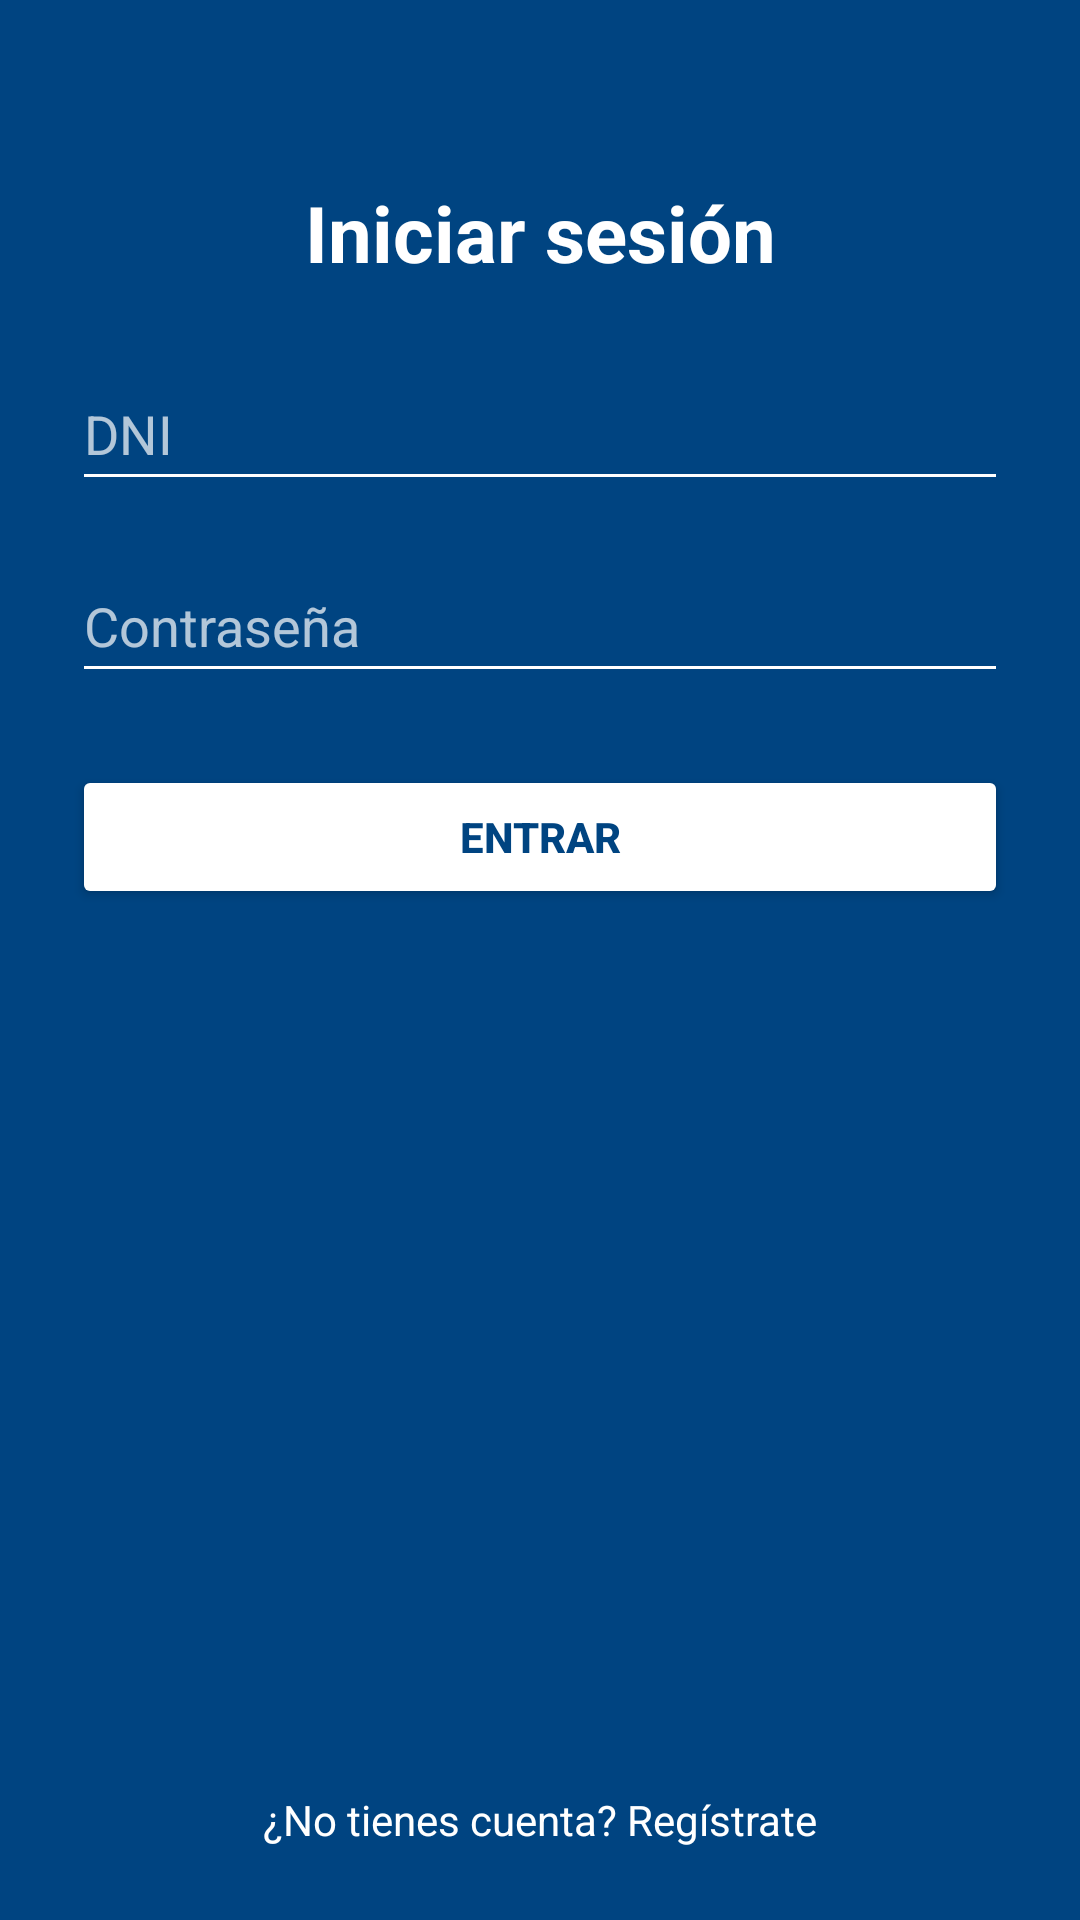

This screen was rendered from an Android layout file. Write that file and the resources it references.
<!-- AndroidManifest.xml: application theme Theme.MIEXMI -->
<!-- res/layout/activity_login.xml -->
<?xml version="1.0" encoding="utf-8"?>
<androidx.constraintlayout.widget.ConstraintLayout
    xmlns:android="http://schemas.android.com/apk/res/android"
    xmlns:app="http://schemas.android.com/apk/res-auto"
    xmlns:tools="http://schemas.android.com/tools"
    android:layout_width="match_parent"
    android:layout_height="match_parent"
    android:background="@color/bbva_blue">

    <TextView
        android:id="@+id/tvTitulo"
        android:layout_width="wrap_content"
        android:layout_height="wrap_content"
        android:text="@string/In_Se"
        android:textSize="26sp"
        android:textColor="@android:color/white"
        android:textStyle="bold"
        app:layout_constraintTop_toTopOf="parent"
        app:layout_constraintStart_toStartOf="parent"
        app:layout_constraintEnd_toEndOf="parent"
        android:layout_marginTop="60dp"/>

    <EditText
        android:id="@+id/etDni"
        android:layout_width="0dp"
        android:layout_height="wrap_content"
        android:layout_margin="24dp"
        android:backgroundTint="@android:color/white"
        android:hint="@string/dni"
        android:minHeight="48dp"
        android:textColor="@android:color/white"
        android:textColorHint="#B3FFFFFF"
        android:inputType="textCapCharacters"
        app:layout_constraintEnd_toEndOf="parent"
        app:layout_constraintStart_toStartOf="parent"
        app:layout_constraintTop_toBottomOf="@id/tvTitulo" />

    <EditText
        android:id="@+id/etContrasena"
        android:layout_width="0dp"
        android:layout_height="wrap_content"
        android:layout_marginStart="24dp"
        android:layout_marginTop="16dp"
        android:layout_marginEnd="24dp"
        android:backgroundTint="@android:color/white"
        android:hint="@string/contrasena"
        android:inputType="textPassword"
        android:minHeight="48dp"
        android:textColor="@android:color/white"
        android:textColorHint="#B3FFFFFF"
        app:layout_constraintEnd_toEndOf="parent"
        app:layout_constraintStart_toStartOf="parent"
        app:layout_constraintTop_toBottomOf="@id/etDni" />

    <Button
        android:id="@+id/btnLogin"
        android:layout_width="0dp"
        android:layout_height="wrap_content"
        android:text="@string/entrar"
        android:textStyle="bold"
        android:backgroundTint="@android:color/white"
        android:textColor="#004481"
        app:layout_constraintTop_toBottomOf="@id/etContrasena"
        app:layout_constraintStart_toStartOf="parent"
        app:layout_constraintEnd_toEndOf="parent"
        android:layout_margin="24dp"
        tools:ignore="UnknownId" />

    <TextView
        android:id="@+id/tvRegistro"
        android:layout_width="wrap_content"
        android:layout_height="wrap_content"
        android:text="@string/Nregistro"
        android:textColor="@android:color/white"
        app:layout_constraintBottom_toBottomOf="parent"
        app:layout_constraintStart_toStartOf="parent"
        app:layout_constraintEnd_toEndOf="parent"
        android:layout_marginBottom="24dp"/>

</androidx.constraintlayout.widget.ConstraintLayout>
<!-- resources referenced by this layout -->
<resources>
  <color name="bbva_blue">#004481</color>
  <string name="In_Se" translatable="false">Iniciar sesión</string>
  <string name="Nregistro" translatable="false">¿No tienes cuenta? Regístrate</string>
  <string name="contrasena" translatable="false">Contraseña</string>
  <string name="dni" translatable="false">DNI</string>
  <string name="entrar">Entrar</string>
  <style name="Theme.MIEXMI" parent="Base.Theme.MIEXMI" />
  <style name="Base.Theme.MIEXMI" parent="Theme.Material3.DayNight.NoActionBar">
          
          
      </style>
</resources>
